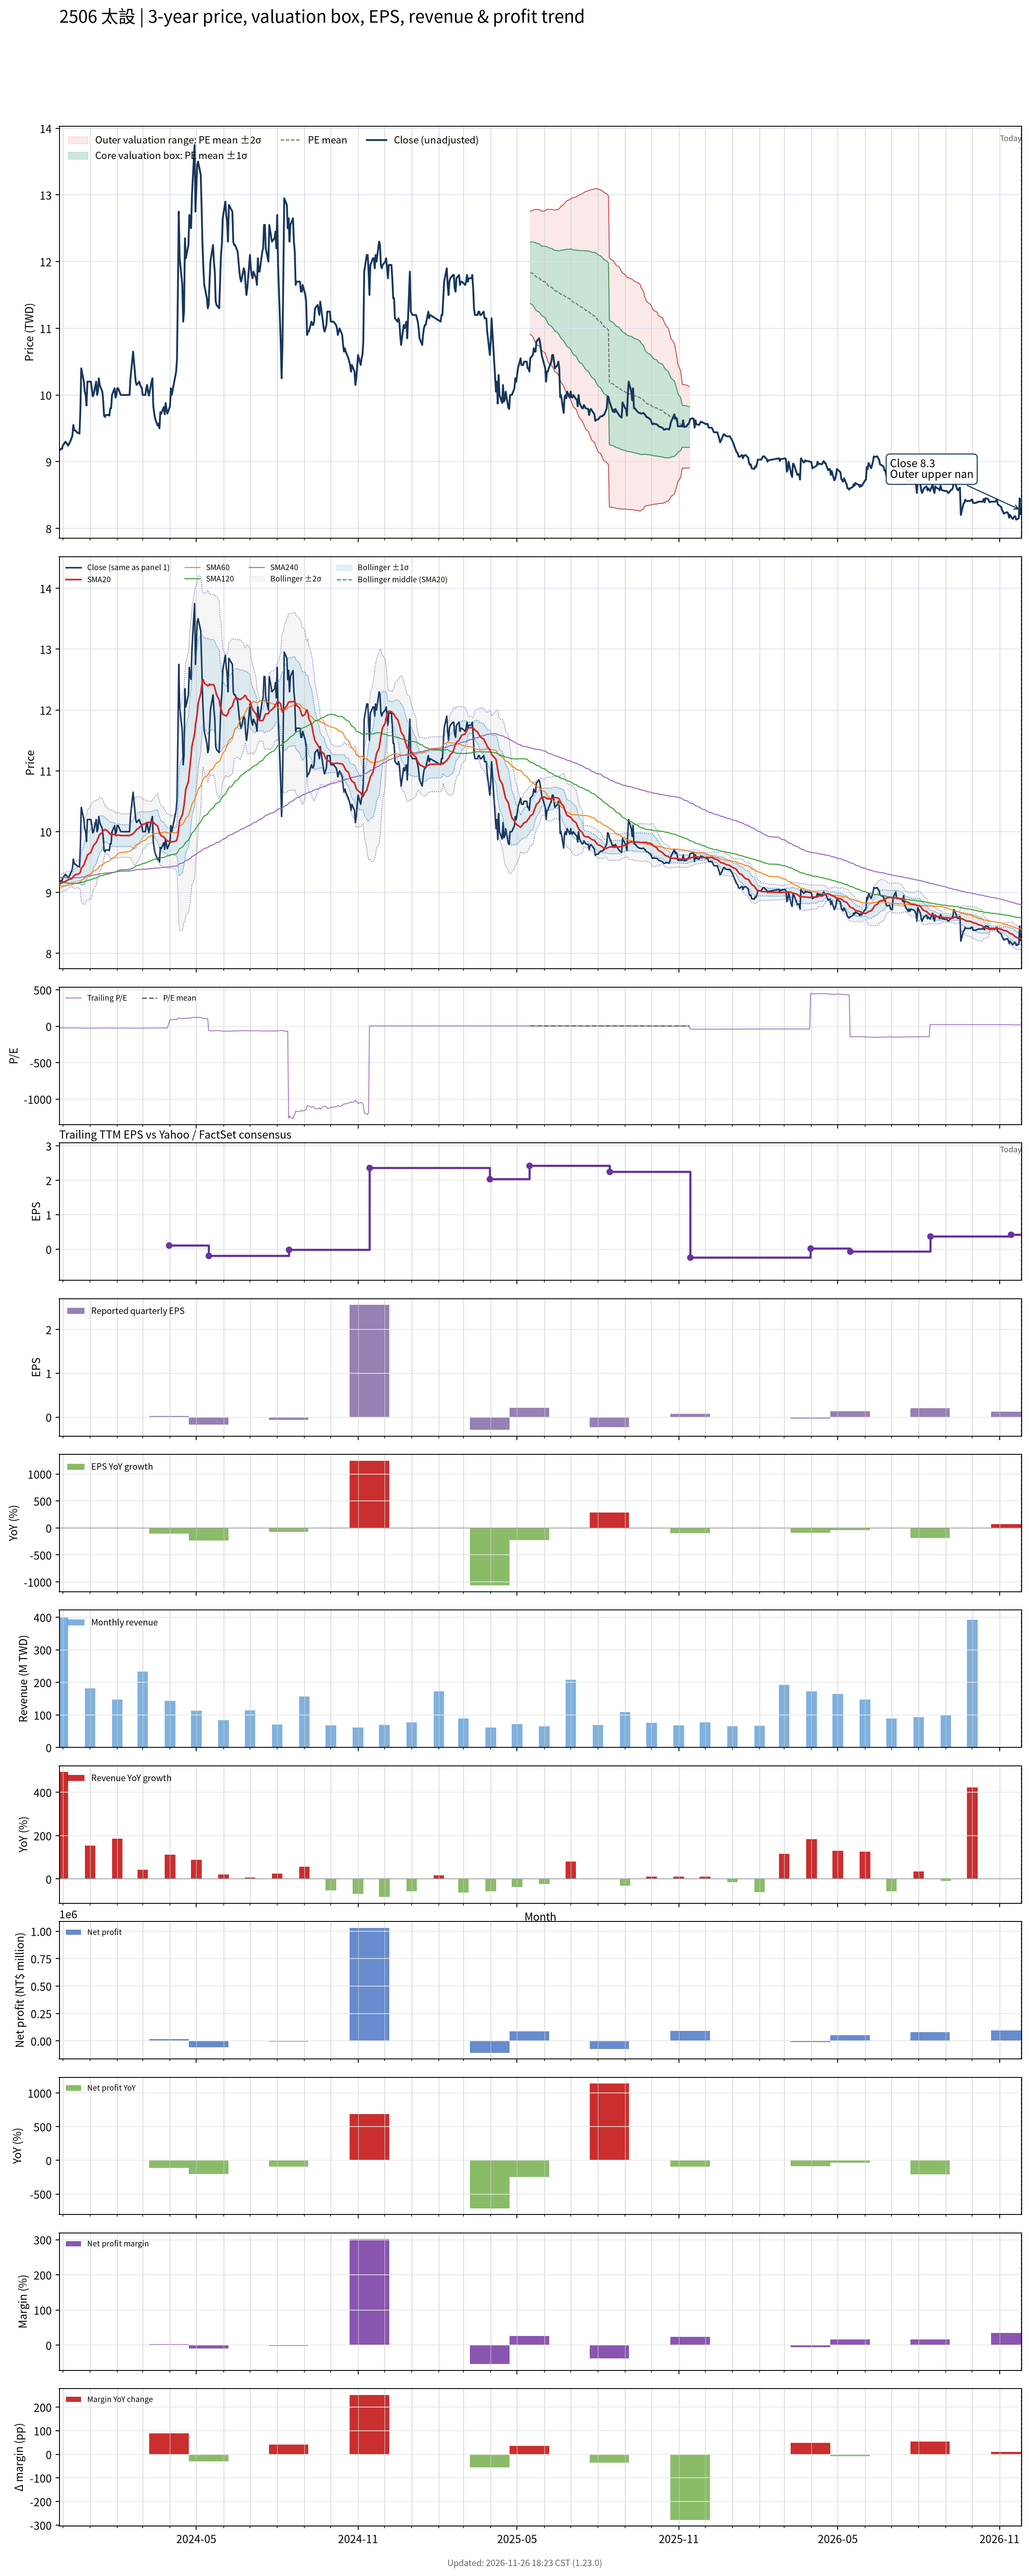

Source data for this figure (header and first rows):
# chart-version: skill-stock-dynamic-val…
date, close, available_date, period_end, eps, ttm_eps, pe, pe_mean, pe_std, price_m2, price_m1, price_mean, price_p1, price_p2, forward_eps, forward_pe, forward_pe_mean, forward_pe_std, forward_price_m2, forward_price_m1, forward_price_mean, forward_price_p1, forward_price_p2, sma20
2023-11-27, 9.16, 2023-11-14, 2023-09-30, 0.19, -0.41, -22.34, , , , , , , , , , , , , , , , , 9.142
2023-11-28, 9.19, 2023-11-14, 2023-09-30, 0.19, -0.41, -22.41, , , , , , , , , , , , , , , , , 9.149
2023-11-29, 9.19, 2023-11-14, 2023-09-30, 0.19, -0.41, -22.41, , , , , , , , , , , , , , , , , 9.155
2023-11-30, 9.19, 2023-11-14, 2023-09-30, 0.19, -0.41, -22.41, , , , , , , , , , , , , , , , , 9.161
2023-12-01, 9.24, 2023-11-14, 2023-09-30, 0.19, -0.41, -22.54, , , , , , , , , , , , , , , , , 9.17
2023-12-04, 9.3, 2023-11-14, 2023-09-30, 0.19, -0.41, -22.68, , , , , , , , , , , , , , , , , 9.181
2023-12-05, 9.28, 2023-11-14, 2023-09-30, 0.19, -0.41, -22.63, , , , , , , , , , , , , , , , , 9.191
2023-12-06, 9.27, 2023-11-14, 2023-09-30, 0.19, -0.41, -22.61, , , , , , , , , , , , , , , , , 9.199
2023-12-07, 9.24, 2023-11-14, 2023-09-30, 0.19, -0.41, -22.54, , , , , , , , , , , , , , , , , 9.207
2023-12-08, 9.26, 2023-11-14, 2023-09-30, 0.19, -0.41, -22.59, , , , , , , , , , , , , , , , , 9.215
2023-12-11, 9.35, 2023-11-14, 2023-09-30, 0.19, -0.41, -22.8, , , , , , , , , , , , , , , , , 9.227
2023-12-12, 9.4, 2023-11-14, 2023-09-30, 0.19, -0.41, -22.93, , , , , , , , , , , , , , , , , 9.241
2023-12-13, 9.55, 2023-11-14, 2023-09-30, 0.19, -0.41, -23.29, , , , , , , , , , , , , , , , , 9.262
2023-12-14, 9.47, 2023-11-14, 2023-09-30, 0.19, -0.41, -23.1, , , , , , , , , , , , , , , , , 9.277
2023-12-15, 9.47, 2023-11-14, 2023-09-30, 0.19, -0.41, -23.1, , , , , , , , , , , , , , , , , 9.291
2023-12-18, 9.43, 2023-11-14, 2023-09-30, 0.19, -0.41, -23, , , , , , , , , , , , , , , , , 9.302
2023-12-19, 9.43, 2023-11-14, 2023-09-30, 0.19, -0.41, -23, , , , , , , , , , , , , , , , , 9.308
2023-12-20, 9.42, 2023-11-14, 2023-09-30, 0.19, -0.41, -22.98, , , , , , , , , , , , , , , , , 9.312
2023-12-21, 9.76, 2023-11-14, 2023-09-30, 0.19, -0.41, -23.8, , , , , , , , , , , , , , , , , 9.338
2023-12-22, 10.4, 2023-11-14, 2023-09-30, 0.19, -0.41, -25.37, , , , , , , , , , , , , , , , , 9.4
2023-12-25, 10.2, 2023-11-14, 2023-09-30, 0.19, -0.41, -24.88, , , , , , , , , , , , , , , , , 9.452
2023-12-26, 10.05, 2023-11-14, 2023-09-30, 0.19, -0.41, -24.51, , , , , , , , , , , , , , , , , 9.495
2023-12-27, 10, 2023-11-14, 2023-09-30, 0.19, -0.41, -24.39, , , , , , , , , , , , , , , , , 9.536
2023-12-28, 9.84, 2023-11-14, 2023-09-30, 0.19, -0.41, -24, , , , , , , , , , , , , , , , , 9.568
2023-12-29, 10.2, 2023-11-14, 2023-09-30, 0.19, -0.41, -24.88, , , , , , , , , , , , , , , , , 9.616
2024-01-02, 10.2, 2023-11-14, 2023-09-30, 0.19, -0.41, -24.88, , , , , , , , , , , , , , , , , 9.661
2024-01-03, 10.1, 2023-11-14, 2023-09-30, 0.19, -0.41, -24.63, , , , , , , , , , , , , , , , , 9.702
2024-01-04, 9.98, 2023-11-14, 2023-09-30, 0.19, -0.41, -24.34, , , , , , , , , , , , , , , , , 9.738
2024-01-05, 10, 2023-11-14, 2023-09-30, 0.19, -0.41, -24.39, , , , , , , , , , , , , , , , , 9.775
2024-01-08, 10.2, 2023-11-14, 2023-09-30, 0.19, -0.41, -24.88, , , , , , , , , , , , , , , , , 9.822
2024-01-09, 10, 2023-11-14, 2023-09-30, 0.19, -0.41, -24.39, , , , , , , , , , , , , , , , , 9.855
2024-01-10, 10.05, 2023-11-14, 2023-09-30, 0.19, -0.41, -24.51, , , , , , , , , , , , , , , , , 9.887
2024-01-11, 10.25, 2023-11-14, 2023-09-30, 0.19, -0.41, -25, , , , , , , , , , , , , , , , , 9.922
2024-01-12, 10.15, 2023-11-14, 2023-09-30, 0.19, -0.41, -24.76, , , , , , , , , , , , , , , , , 9.957
2024-01-15, 10.05, 2023-11-14, 2023-09-30, 0.19, -0.41, -24.51, , , , , , , , , , , , , , , , , 9.986
2024-01-16, 9.91, 2023-11-14, 2023-09-30, 0.19, -0.41, -24.17, , , , , , , , , , , , , , , , , 10.01
2024-01-17, 9.69, 2023-11-14, 2023-09-30, 0.19, -0.41, -23.63, , , , , , , , , , , , , , , , , 10.02
2024-01-18, 9.67, 2023-11-14, 2023-09-30, 0.19, -0.41, -23.59, , , , , , , , , , , , , , , , , 10.04
2024-01-19, 9.7, 2023-11-14, 2023-09-30, 0.19, -0.41, -23.66, , , , , , , , , , , , , , , , , 10.03
2024-01-22, 9.7, 2023-11-14, 2023-09-30, 0.19, -0.41, -23.66, , , , , , , , , , , , , , , , , 9.997
2024-01-23, 9.69, 2023-11-14, 2023-09-30, 0.19, -0.41, -23.63, , , , , , , , , , , , , , , , , 9.972
2024-01-24, 9.8, 2023-11-14, 2023-09-30, 0.19, -0.41, -23.9, , , , , , , , , , , , , , , , , 9.959
2024-01-25, 9.8, 2023-11-14, 2023-09-30, 0.19, -0.41, -23.9, , , , , , , , , , , , , , , , , 9.949
2024-01-26, 10, 2023-11-14, 2023-09-30, 0.19, -0.41, -24.39, , , , , , , , , , , , , , , , , 9.957
2024-01-29, 10.1, 2023-11-14, 2023-09-30, 0.19, -0.41, -24.63, , , , , , , , , , , , , , , , , 9.952
2024-01-30, 9.96, 2023-11-14, 2023-09-30, 0.19, -0.41, -24.29, , , , , , , , , , , , , , , , , 9.94
2024-01-31, 10, 2023-11-14, 2023-09-30, 0.19, -0.41, -24.39, , , , , , , , , , , , , , , , , 9.935
2024-02-01, 10.1, 2023-11-14, 2023-09-30, 0.19, -0.41, -24.63, , , , , , , , , , , , , , , , , 9.941
2024-02-02, 10.1, 2023-11-14, 2023-09-30, 0.19, -0.41, -24.63, , , , , , , , , , , , , , , , , 9.946
2024-02-05, 10, 2023-11-14, 2023-09-30, 0.19, -0.41, -24.39, , , , , , , , , , , , , , , , , 9.936
2024-02-15, 10, 2023-11-14, 2023-09-30, 0.19, -0.41, -24.39, , , , , , , , , , , , , , , , , 9.936
2024-02-16, 10.25, 2023-11-14, 2023-09-30, 0.19, -0.41, -25, , , , , , , , , , , , , , , , , 9.946
2024-02-19, 10.65, 2023-11-14, 2023-09-30, 0.19, -0.41, -25.98, , , , , , , , , , , , , , , , , 9.966
2024-02-20, 10.5, 2023-11-14, 2023-09-30, 0.19, -0.41, -25.61, , , , , , , , , , , , , , , , , 9.983
2024-02-21, 10.35, 2023-11-14, 2023-09-30, 0.19, -0.41, -25.24, , , , , , , , , , , , , , , , , 9.998
2024-02-22, 10.2, 2023-11-14, 2023-09-30, 0.19, -0.41, -24.88, , , , , , , , , , , , , , , , , 10.01
2024-02-23, 10.15, 2023-11-14, 2023-09-30, 0.19, -0.41, -24.76, , , , , , , , , , , , , , , , , 10.04
2024-02-26, 10.2, 2023-11-14, 2023-09-30, 0.19, -0.41, -24.88, , , , , , , , , , , , , , , , , 10.06
2024-02-27, 10.15, 2023-11-14, 2023-09-30, 0.19, -0.41, -24.76, , , , , , , , , , , , , , , , , 10.09
... 668 more rows
